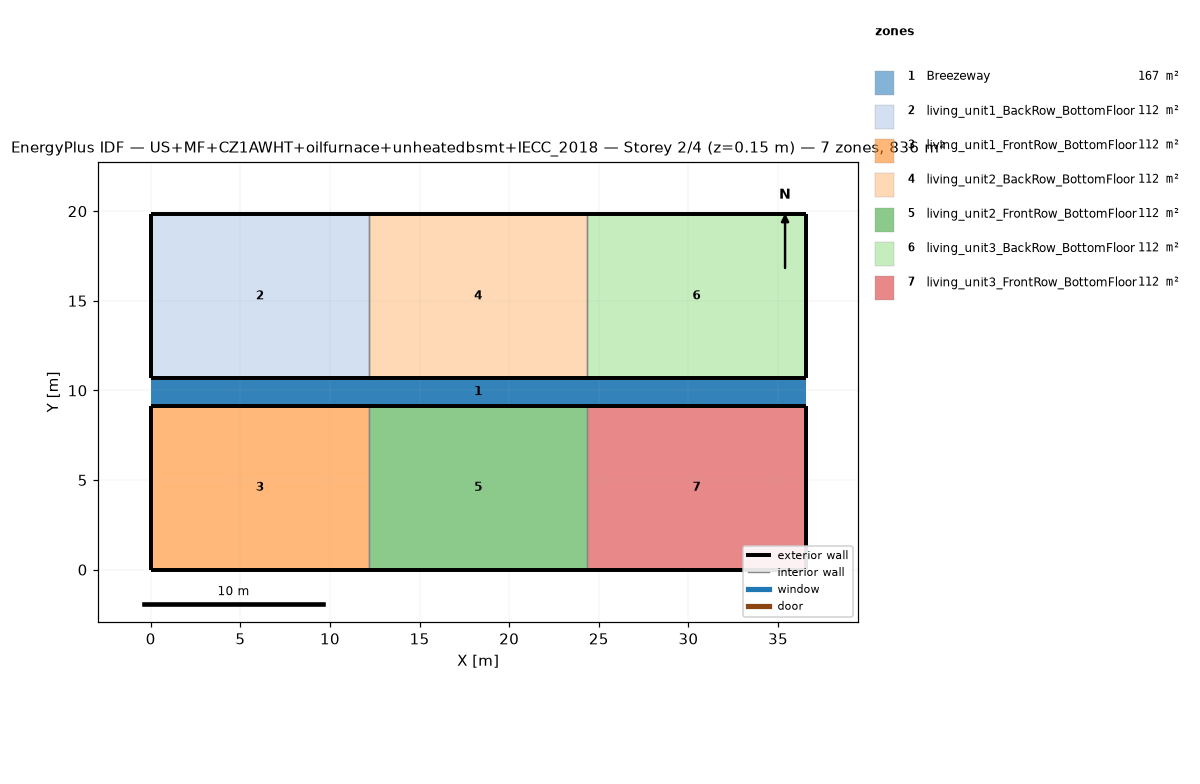
=== STOREY PLAN SPEC (per zone: floor XY polygon, exterior-wall plan segments, windows/doors) ===
zone 1: Breezeway  (167.0 m²)
  floor: (36.54, 9.16) (0.00, 9.16) (0.00, 10.68) (36.54, 10.68)
  floor: (36.54, 9.16) (0.00, 9.16) (0.00, 10.68) (36.54, 10.68)
  floor: (36.54, 9.16) (0.00, 9.16) (0.00, 10.68) (36.54, 10.68)
zone 2: living_unit1_BackRow_BottomFloor  (111.5 m²)
  floor: (12.18, 10.68) (0.00, 10.68) (0.00, 19.84) (12.18, 19.84)
  exterior wall: (0.00, 10.68) – (12.18, 10.68)  [12.2 m]
  exterior wall: (12.18, 19.84) – (0.00, 19.84)  [12.2 m]
  exterior wall: (0.00, 19.84) – (0.00, 10.68)  [9.2 m]
  interior walls: 1
zone 3: living_unit1_FrontRow_BottomFloor  (111.5 m²)
  floor: (12.18, 0.00) (0.00, 0.00) (0.00, 9.16) (12.18, 9.16)
  exterior wall: (0.00, 0.00) – (12.18, 0.00)  [12.2 m]
  exterior wall: (12.18, 9.16) – (0.00, 9.16)  [12.2 m]
  exterior wall: (0.00, 9.16) – (0.00, 0.00)  [9.2 m]
  interior walls: 1
zone 4: living_unit2_BackRow_BottomFloor  (111.5 m²)
  floor: (24.36, 10.68) (12.18, 10.68) (12.18, 19.84) (24.36, 19.84)
  exterior wall: (12.18, 10.68) – (24.36, 10.68)  [12.2 m]
  exterior wall: (24.36, 19.84) – (12.18, 19.84)  [12.2 m]
  interior walls: 2
zone 5: living_unit2_FrontRow_BottomFloor  (111.5 m²)
  floor: (24.36, 0.00) (12.18, 0.00) (12.18, 9.16) (24.36, 9.16)
  exterior wall: (12.18, 0.00) – (24.36, 0.00)  [12.2 m]
  exterior wall: (24.36, 9.16) – (12.18, 9.16)  [12.2 m]
  interior walls: 2
zone 6: living_unit3_BackRow_BottomFloor  (111.5 m²)
  floor: (36.54, 10.68) (24.36, 10.68) (24.36, 19.84) (36.54, 19.84)
  exterior wall: (24.36, 10.68) – (36.54, 10.68)  [12.2 m]
  exterior wall: (36.54, 10.68) – (36.54, 19.84)  [9.2 m]
  exterior wall: (36.54, 19.84) – (24.36, 19.84)  [12.2 m]
  interior walls: 1
zone 7: living_unit3_FrontRow_BottomFloor  (111.5 m²)
  floor: (36.54, 0.00) (24.36, 0.00) (24.36, 9.16) (36.54, 9.16)
  exterior wall: (24.36, 0.00) – (36.54, 0.00)  [12.2 m]
  exterior wall: (36.54, 0.00) – (36.54, 9.16)  [9.2 m]
  exterior wall: (36.54, 9.16) – (24.36, 9.16)  [12.2 m]
  interior walls: 1

=== DERIVED (storey summary) ===
Building: US+MF+CZ1AWHT+oilfurnace+unheatedbsmt+IECC_2018
Storey: 2 of 4  (floor level z = 0.15 m)
Storey gross floor area: 836.2 m²
Zones on this storey: 7
  - Breezeway: floor 167.0 m²
  - living_unit1_BackRow_BottomFloor: floor 111.5 m²; exterior wall 33.5 m (86.9 m²); WWR 0.0%
  - living_unit1_FrontRow_BottomFloor: floor 111.5 m²; exterior wall 33.5 m (86.9 m²); WWR 0.0%
  - living_unit2_BackRow_BottomFloor: floor 111.5 m²; exterior wall 24.4 m (63.1 m²); WWR 0.0%
  - living_unit2_FrontRow_BottomFloor: floor 111.5 m²; exterior wall 24.4 m (63.1 m²); WWR 0.0%
  - living_unit3_BackRow_BottomFloor: floor 111.5 m²; exterior wall 33.5 m (86.9 m²); WWR 0.0%
  - living_unit3_FrontRow_BottomFloor: floor 111.5 m²; exterior wall 33.5 m (86.9 m²); WWR 0.0%
Zone adjacency (shared interzone walls):
  - living_unit1_BackRow_BottomFloor ↔ living_unit2_BackRow_BottomFloor
  - living_unit1_FrontRow_BottomFloor ↔ living_unit2_FrontRow_BottomFloor
  - living_unit2_BackRow_BottomFloor ↔ living_unit3_BackRow_BottomFloor
  - living_unit2_FrontRow_BottomFloor ↔ living_unit3_FrontRow_BottomFloor